Labelled photos from "final_dataset", an image-classification folder in JeankBraham/proyecto_platanal. The possible labels are: black sigatoka, healthy leaves, sigatoka.

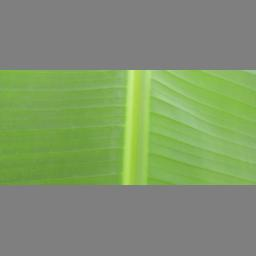
Label: healthy leaves

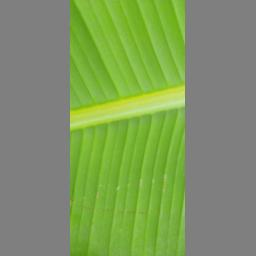
Label: healthy leaves

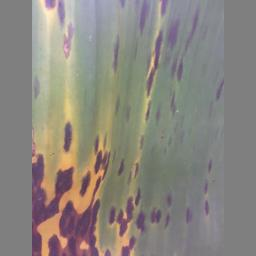
Label: black sigatoka

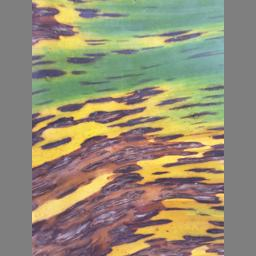
Label: black sigatoka

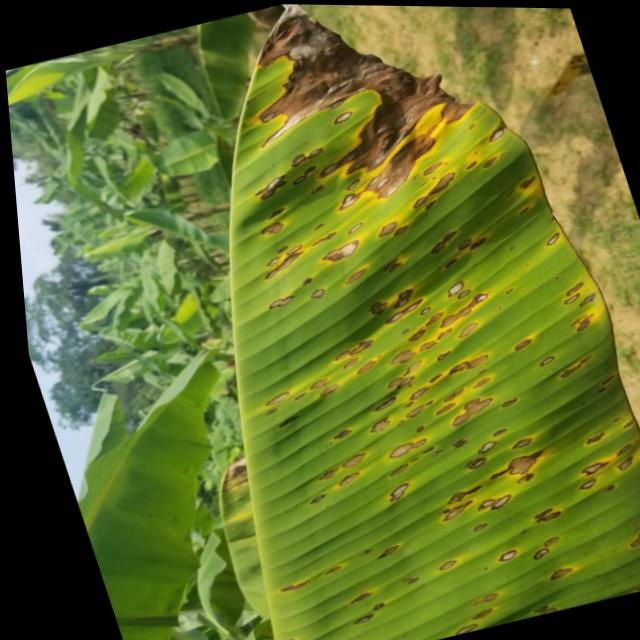
Label: sigatoka

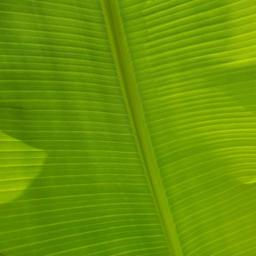
Label: healthy leaves
